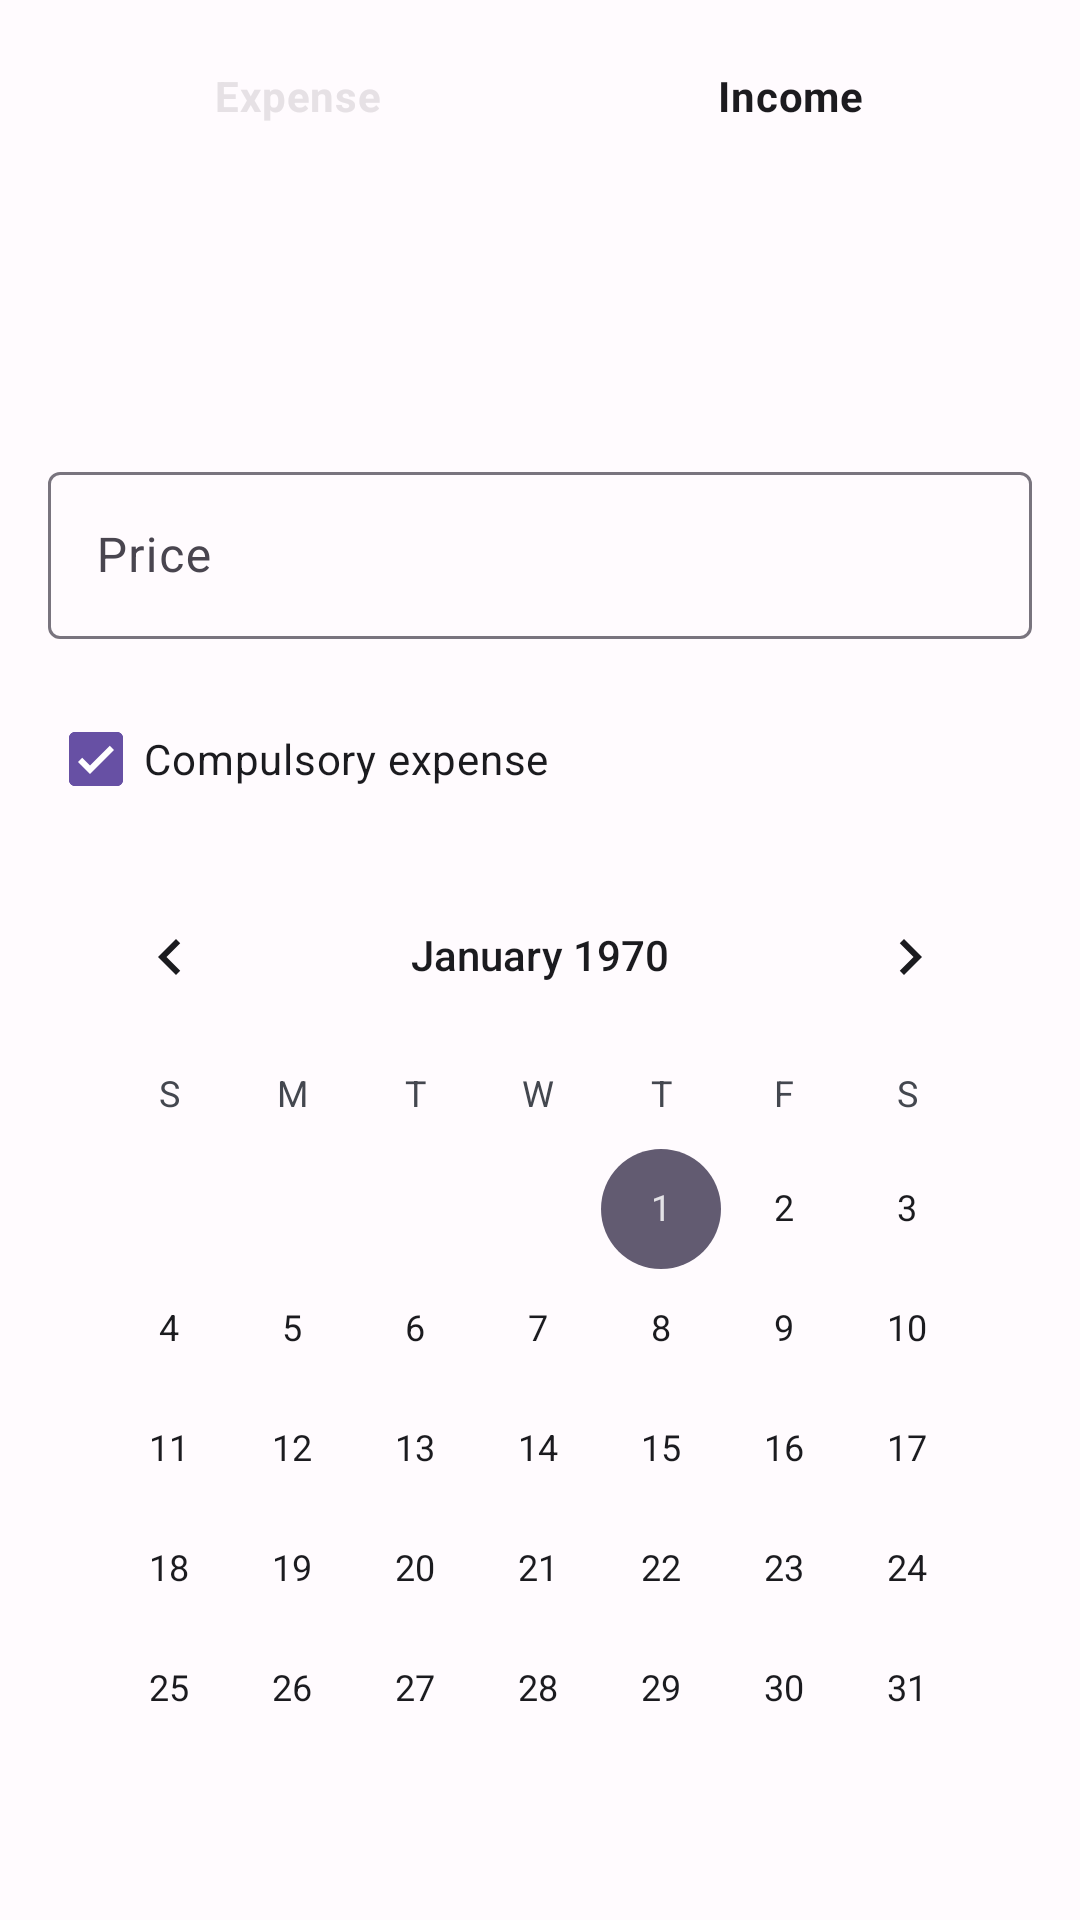

This screen was rendered from an Android layout file. Write that file and the resources it references.
<!-- AndroidManifest.xml: application theme Theme.ExpensesTracker -->
<!-- res/layout/fragment_add_item_test.xml -->
<ScrollView xmlns:android="http://schemas.android.com/apk/res/android"
    xmlns:app="http://schemas.android.com/apk/res-auto"
    xmlns:tools="http://schemas.android.com/tools"
    android:layout_width="match_parent"
    android:layout_height="match_parent">

    <androidx.constraintlayout.widget.ConstraintLayout
        android:layout_width="match_parent"
        android:layout_height="wrap_content"
        android:layout_marginHorizontal="16dp"
        android:layout_marginTop="8dp">

        <RadioGroup
            android:id="@+id/radio_group"
            android:layout_width="match_parent"
            android:layout_height="wrap_content"
            android:checkedButton="@id/radiobutton_expense"
            android:orientation="horizontal"
            app:layout_constraintStart_toStartOf="parent"
            app:layout_constraintTop_toTopOf="parent">


            <com.google.android.material.radiobutton.MaterialRadioButton
                android:id="@+id/radiobutton_expense"
                android:layout_width="wrap_content"
                android:layout_height="wrap_content"
                android:layout_weight="1"
                android:contextClickable="true"
                android:text="@string/expense"

                android:button="@android:color/transparent"
                android:gravity="center"
                android:background="@drawable/radio_selector_expense"
                android:textColor="@drawable/radio_text_color"
                android:textStyle="bold"/>

            <com.google.android.material.radiobutton.MaterialRadioButton
                android:id="@+id/radiobutton_income"
                android:layout_width="wrap_content"
                android:layout_height="wrap_content"
                android:layout_weight="1"
                android:contextClickable="true"
                android:text="@string/income"

                android:button="@android:color/transparent"
                android:gravity="center"
                android:background="@drawable/radio_selector_income"
                android:textColor="@drawable/radio_text_color"
                android:textStyle="bold"/>

        </RadioGroup>

        <com.google.android.material.textfield.TextInputLayout
            android:id="@+id/item_category_label"
            android:layout_width="0dp"
            android:layout_height="wrap_content"
            android:layout_marginTop="16dp"
            android:hint="@string/category_hint"
            android:visibility="gone"
            app:layout_constraintEnd_toEndOf="parent"
            app:layout_constraintStart_toStartOf="parent"
            app:layout_constraintTop_toTopOf="parent">

            <com.google.android.material.textfield.TextInputEditText
                android:id="@+id/item_category"
                android:layout_width="match_parent"
                android:layout_height="match_parent"
                android:inputType="textAutoComplete|textCapWords"
                android:singleLine="true" />

        </com.google.android.material.textfield.TextInputLayout>

        <androidx.recyclerview.widget.RecyclerView
            android:id="@+id/categories_rv"
            android:layout_width="match_parent"
            android:layout_height="64dp"
            android:layout_marginTop="16dp"
            android:overScrollMode="never"
            android:scrollbars="none"
            app:layout_constraintEnd_toEndOf="parent"
            app:layout_constraintStart_toStartOf="parent"
            app:layout_constraintTop_toBottomOf="@id/radio_group"
            tools:listitem="@layout/category_item" />


        <com.google.android.material.textfield.TextInputLayout
            android:id="@+id/item_price_label"
            android:layout_width="0dp"
            android:layout_height="wrap_content"
            android:layout_marginTop="16dp"
            android:hint="@string/price_hint"
            app:layout_constraintEnd_toEndOf="parent"
            app:layout_constraintStart_toStartOf="parent"
            app:layout_constraintTop_toBottomOf="@+id/categories_rv"
            app:prefixText="BYN">

            <com.google.android.material.textfield.TextInputEditText
                android:id="@+id/item_price"
                android:layout_width="match_parent"
                android:layout_height="match_parent"
                android:inputType="numberDecimal"
                android:singleLine="true" />
        </com.google.android.material.textfield.TextInputLayout>

        <com.google.android.material.checkbox.MaterialCheckBox
            android:id="@+id/item_is_compulsory"
            android:layout_width="wrap_content"
            android:layout_height="wrap_content"
            android:layout_marginTop="16dp"
            android:checked="true"
            android:text="@string/compulsory_expense"
            app:layout_constraintBottom_toTopOf="@+id/calendarView"
            app:layout_constraintStart_toStartOf="parent"
            app:layout_constraintTop_toBottomOf="@+id/item_price_label" />

        <CalendarView
            android:id="@+id/calendarView"
            android:layout_width="wrap_content"
            android:layout_height="wrap_content"
            android:layout_marginTop="8dp"
            app:layout_constraintEnd_toEndOf="parent"
            app:layout_constraintStart_toStartOf="parent"
            app:layout_constraintTop_toBottomOf="@+id/item_is_compulsory" />

        <Button
            android:id="@+id/save_action"
            android:layout_width="0dp"
            android:layout_height="wrap_content"
            android:layout_marginTop="8dp"
            android:layout_marginBottom="32dp"
            android:text="@string/save_button"
            android:visibility="gone"
            app:layout_constraintBottom_toBottomOf="parent"
            app:layout_constraintEnd_toEndOf="parent"
            app:layout_constraintStart_toStartOf="parent"
            app:layout_constraintTop_toBottomOf="@+id/calendarView" />

    </androidx.constraintlayout.widget.ConstraintLayout>

</ScrollView>
<!-- res/layout/category_item.xml (included above) -->
<?xml version="1.0" encoding="utf-8"?>
<com.google.android.material.card.MaterialCardView
    android:id="@+id/category_cv"
    xmlns:android="http://schemas.android.com/apk/res/android"
    xmlns:app="http://schemas.android.com/apk/res-auto"
    android:layout_width="wrap_content"
    android:layout_height="48dp"
    android:layout_marginEnd="16dp"
    app:cardElevation="4dp"
    android:layout_marginVertical="8dp"
    android:checkable="true"
    android:clickable="true"
    app:checkedIcon="@drawable/ic_baseline_home_24"
    app:strokeWidth="0dp"
    app:cardMaxElevation="8dp">

    <RelativeLayout
        android:layout_width="wrap_content"
        android:layout_height="match_parent">
        <View
            android:id="@+id/view"
            android:alpha="1"
            android:layout_width="6dp"
            android:layout_height="match_parent"
            android:background="?attr/colorPrimary" />

        <TextView
            android:gravity="center"
            android:id="@+id/category_name"
            android:layout_width="wrap_content"
            android:layout_height="wrap_content"
            android:layout_centerInParent="true"
            android:layout_marginHorizontal="8dp"
            android:layout_toEndOf="@id/view"
            android:ellipsize="end"
            android:maxLines="1"
            android:text="@string/category_hint"
            android:textSize="14sp" />

    </RelativeLayout>

</com.google.android.material.card.MaterialCardView>
<!-- resources referenced by this layout -->
<resources>
  <!-- drawable radio_text_color (drawable) -->
  <?xml version="1.0" encoding="utf-8"?>
  <selector xmlns:android="http://schemas.android.com/apk/res/android">
  
      <item android:color="@color/dynamic_main_color_reversed" android:state_checked="true" />
  
      <item android:color="@color/dynamic_main_color" android:state_checked="false" />
  
  </selector>
  <string name="category_hint">Category</string>
  <string name="compulsory_expense">Compulsory expense</string>
  <string name="expense">Expense</string>
  <string name="income">Income</string>
  <string name="price_hint">Price</string>
  <string name="save_button">Save</string>
  <color name="dynamic_main_color_reversed">#E6E1E5</color>
  <color name="dynamic_main_color">#1C1B1F</color>
  <color name="md_theme_light_onErrorContainer">#410E0B</color>
  <color name="md_theme_light_onError">#FFFFFF</color>
  <color name="md_theme_light_errorContainer">#F9DEDC</color>
  <color name="md_theme_light_onTertiaryContainer">#31111D</color>
  <color name="md_theme_light_onTertiary">#FFFFFF</color>
  <color name="md_theme_light_tertiaryContainer">#FFD8E4</color>
  <color name="md_theme_light_tertiary">#7D5260</color>
  <color name="md_theme_light_error">#B3261E</color>
  <color name="md_theme_light_outline">#79747E</color>
  <color name="md_theme_light_onBackground">#1C1B1F</color>
  <color name="md_theme_light_background">#FFFBFE</color>
  <color name="md_theme_light_inverseOnSurface">#F4EFF4</color>
  <color name="md_theme_light_inverseSurface">#313033</color>
  <color name="md_theme_light_onSurfaceVariant">#49454F</color>
  <color name="md_theme_light_onSurface">#1C1B1F</color>
  <color name="md_theme_light_surfaceVariant">#E7E0EC</color>
  <color name="md_theme_light_surface">#FFFBFE</color>
  <color name="md_theme_light_onSecondaryContainer">#1D192B</color>
  <color name="md_theme_light_onSecondary">#FFFFFF</color>
  <color name="md_theme_light_secondaryContainer">#E8DEF8</color>
  <color name="md_theme_light_secondary">#625B71</color>
  <color name="md_theme_light_onPrimaryContainer">#21005D</color>
  <color name="md_theme_light_onPrimary">#FFFFFF</color>
  <color name="md_theme_light_primaryContainer">#EADDFF</color>
  <color name="md_theme_light_primary">#6750A4</color>
  <color name="md_theme_light_inversePrimary">#D0BCFF</color>
</resources>
